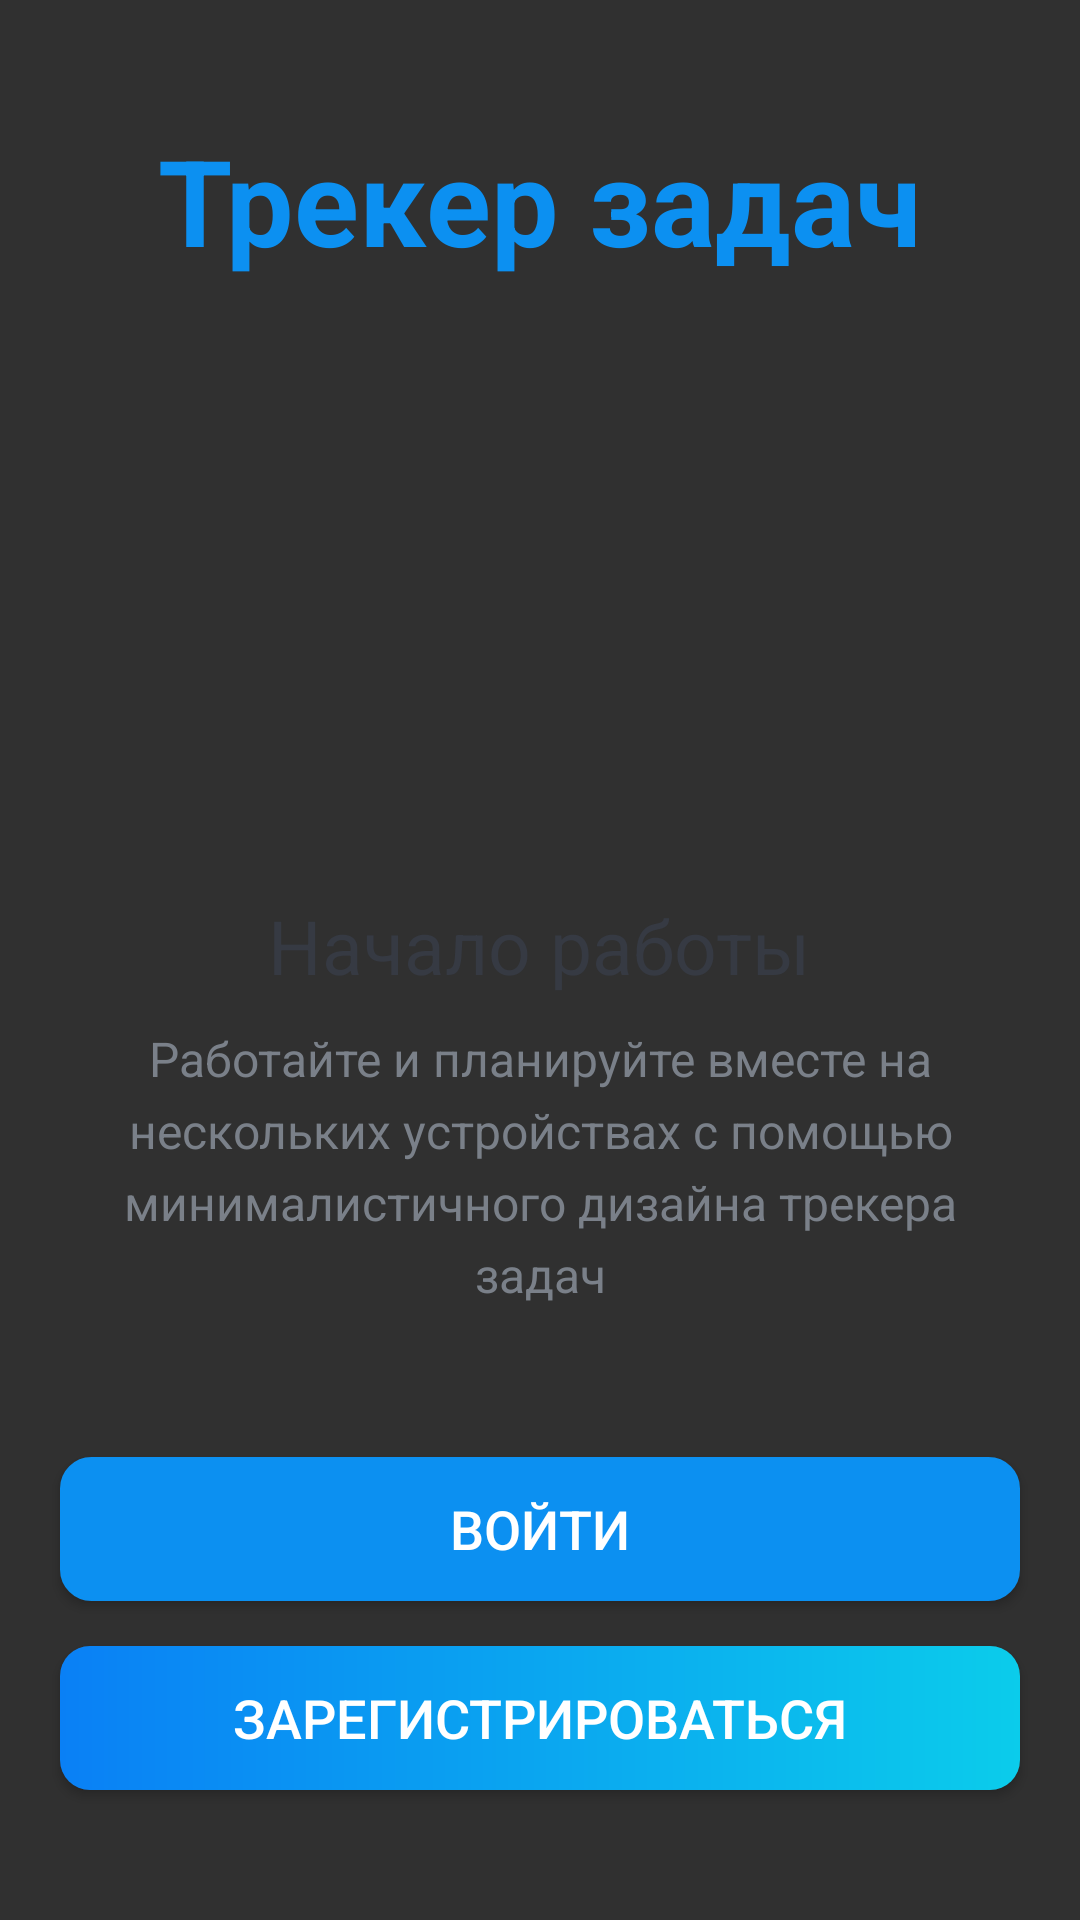

Android layout source for this screen:
<!-- AndroidManifest.xml: activity theme Theme.AppCompat.NoActionBar -->
<!-- res/layout/activity_intro.xml -->
<?xml version="1.0" encoding="utf-8"?>
<LinearLayout xmlns:android="http://schemas.android.com/apk/res/android"
    xmlns:tools="http://schemas.android.com/tools"
    android:layout_width="match_parent"
    android:layout_height="match_parent"
    android:background="@drawable/intro_background"
    android:gravity="center_horizontal"
    android:orientation="vertical"
    tools:context=".scenes.IntroActivity">

    <TextView
        android:id="@+id/tv_app_name_intro"
        android:layout_width="wrap_content"
        android:layout_height="wrap_content"
        android:layout_marginTop="@dimen/intro_screen_title_text_marginTop"
        android:text="@string/app_name"
        android:textColor="@color/colorAccent"
        android:textSize="@dimen/intro_screen_title_text_size"
        android:textStyle="bold"/>

    <ImageView
        android:layout_width="150dp"
        android:layout_height="150dp"
        android:layout_marginTop="@dimen/intro_screen_image_marginTop"
        android:contentDescription="@string/image_contentDescription"
        android:src="@drawable/ic_task_image" />

    <TextView
        android:layout_width="wrap_content"
        android:layout_height="wrap_content"
        android:layout_marginTop="@dimen/lets_get_started_text_marginTop"
        android:text="@string/let_s_get_started_text"
        android:textColor="@color/primary_text_color"
        android:textSize="@dimen/lets_get_started_text_size" />

    <TextView
        android:layout_width="match_parent"
        android:layout_height="wrap_content"
        android:layout_marginStart="@dimen/intro_text_marginStartEnd"
        android:layout_marginTop="@dimen/intro_text_marginTop"
        android:layout_marginEnd="@dimen/intro_text_marginStartEnd"
        android:gravity="center"
        android:lineSpacingExtra="@dimen/intro_text_line_spacing_extra"
        android:text="@string/intro_text_description"
        android:textColor="@color/secondary_text_color"
        android:textSize="@dimen/intro_text_size" />

    <Button
        android:id="@+id/btn_sign_in_intro"
        android:layout_width="match_parent"
        android:layout_height="wrap_content"
        android:layout_gravity="center"
        android:layout_marginStart="@dimen/btn_marginStartEnd"
        android:layout_marginTop="@dimen/intro_screen_sign_in_btn_marginTop"
        android:layout_marginEnd="@dimen/btn_marginStartEnd"
        android:background="@drawable/blue_border_shape_button_round"
        android:gravity="center"
        android:paddingTop="@dimen/btn_paddingTopBottom"
        android:paddingBottom="@dimen/btn_paddingTopBottom"
        android:text="@string/sign_in"
        android:textColor="@android:color/white"
        android:textSize="@dimen/btn_text_size" />

    <Button
        android:id="@+id/btn_sign_up_intro"
        android:layout_width="match_parent"
        android:layout_height="wrap_content"
        android:layout_gravity="center"
        android:layout_marginStart="@dimen/btn_marginStartEnd"
        android:layout_marginTop="@dimen/intro_screen_sign_up_btn_marginTop"
        android:layout_marginEnd="@dimen/btn_marginStartEnd"
        android:background="@drawable/shape_button_rounded"
        android:foreground="?attr/selectableItemBackground"
        android:gravity="center"
        android:paddingTop="@dimen/btn_paddingTopBottom"
        android:paddingBottom="@dimen/btn_paddingTopBottom"
        android:text="@string/sign_up"
        android:textColor="@android:color/white"
        android:textSize="@dimen/btn_text_size" />
</LinearLayout>
<!-- resources referenced by this layout -->
<resources>
  <color name="colorAccent">#0C90F1</color>
  <color name="primary_text_color">#363A43</color>
  <color name="secondary_text_color">#7A8089</color>
  <dimen name="btn_marginStartEnd">20dp</dimen>
  <dimen name="btn_paddingTopBottom">8dp</dimen>
  <dimen name="btn_text_size">18sp</dimen>
  <dimen name="intro_screen_image_marginTop">30dp</dimen>
  <dimen name="intro_screen_sign_in_btn_marginTop">50dp</dimen>
  <dimen name="intro_screen_sign_up_btn_marginTop">15dp</dimen>
  <dimen name="intro_screen_title_text_marginTop">40dp</dimen>
  <dimen name="intro_screen_title_text_size">40sp</dimen>
  <dimen name="intro_text_line_spacing_extra">5dp</dimen>
  <dimen name="intro_text_marginStartEnd">20dp</dimen>
  <dimen name="intro_text_marginTop">10dp</dimen>
  <dimen name="intro_text_size">16sp</dimen>
  <dimen name="lets_get_started_text_marginTop">25dp</dimen>
  <dimen name="lets_get_started_text_size">25sp</dimen>
  <!-- drawable blue_border_shape_button_round (drawable) -->
  <?xml version="1.0" encoding="utf-8"?>
  <shape xmlns:android="http://schemas.android.com/apk/res/android"
      android:shape="rectangle">
  
      <stroke
          android:color="#0C90F1"
          android:width="1dp" />
  
      <solid android:color="@color/colorAccent"/>
  
      <corners android:radius="10dp"/>
  </shape>
  <!-- drawable shape_button_rounded (drawable) -->
  <?xml version="1.0" encoding="utf-8"?>
  <shape xmlns:android="http://schemas.android.com/apk/res/android"
      android:shape="rectangle">
      <gradient
          android:angle="360"
          android:startColor="#0A80F5"
          android:endColor="#0BCCEB"
          android:type="linear"/>
  
      <corners android:radius="10dp"/>
  </shape>
  <string name="app_name">Трекер задач</string>
  <string name="image_contentDescription">картинка</string>
  <string name="intro_text_description">Работайте и планируйте вместе на нескольких устройствах с помощью минималистичного дизайна трекера задач</string>
  <string name="let_s_get_started_text">Начало работы</string>
  <string name="sign_in">Войти</string>
  <string name="sign_up">Зарегистрироваться</string>
  <style name="Theme.AppCompat.NoActionBar">
          <item name="windowActionBar">false</item>
          <item name="windowNoTitle">true</item>
      </style>
</resources>
